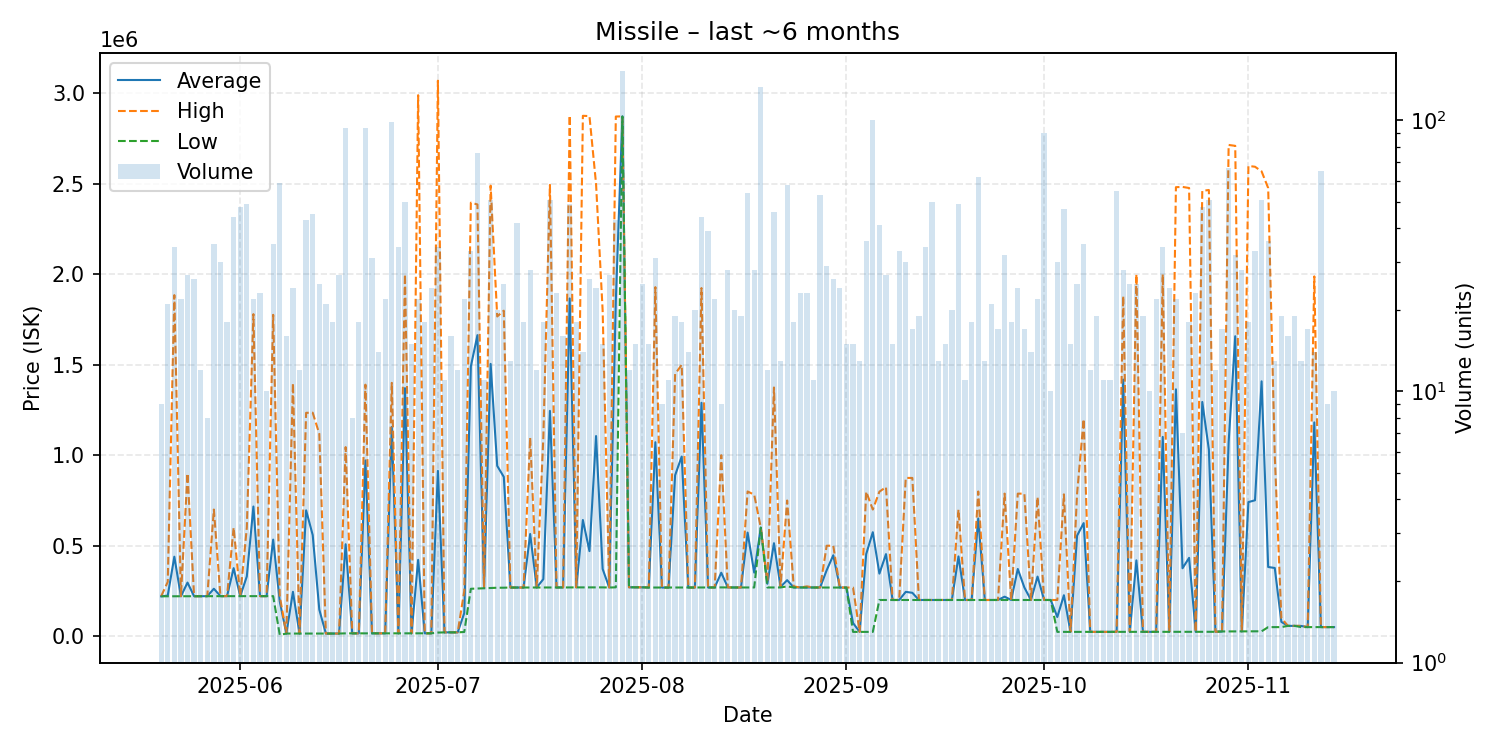

Data behind this chart, as committed beside it:
date, average, highest, lowest, order_count, volume
2025-05-20, 220411, 220500, 220400, 7, 9
2025-05-21, 224200, 300000, 220400, 13, 21
2025-05-22, 439165, 1885000, 220400, 11, 34
2025-05-23, 220405, 220500, 220400, 11, 22
2025-05-24, 296219, 900000, 220700, 16, 27
2025-05-25, 220758, 220800, 220700, 8, 26
2025-05-26, 220867, 220900, 220800, 5, 12
2025-05-27, 221088, 221100, 221000, 4, 8
2025-05-28, 262154, 699900, 221100, 26, 35
2025-05-29, 221300, 221300, 221300, 15, 30
2025-05-30, 221300, 221300, 221300, 13, 18
2025-05-31, 376011, 599600, 221300, 25, 44
2025-06-01, 221300, 221300, 221300, 20, 48
2025-06-02, 330292, 599900, 221300, 23, 49
2025-06-03, 716591, 1780000, 221300, 16, 22
2025-06-04, 221300, 221300, 221300, 13, 23
2025-06-05, 221300, 221300, 221300, 6, 10
2025-06-06, 533680, 1776000, 221300, 18, 35
2025-06-07, 192251, 221300, 7200, 23, 59
2025-06-08, 14453, 14460, 14405, 10, 16
2025-06-09, 245092, 1398000, 14460, 17, 24
2025-06-10, 14460, 14460, 14460, 9, 12
2025-06-11, 695389, 1234500, 14460, 16, 43
2025-06-12, 558878, 1235000, 14460, 19, 45
2025-06-13, 146805, 1118000, 14460, 18, 25
2025-06-14, 14464, 14500, 14460, 13, 21
2025-06-15, 14520, 14520, 14520, 11, 18
2025-06-16, 14556, 14560, 14540, 13, 27
2025-06-17, 508126, 1045000, 15550, 25, 94
2025-06-18, 15564, 15575, 15560, 8, 8
2025-06-19, 15583, 15590, 15580, 15, 18
2025-06-20, 971389, 1390000, 15580, 29, 94
2025-06-21, 15620, 15630, 15610, 16, 31
2025-06-22, 15630, 15630, 15630, 8, 14
2025-06-23, 15653, 15660, 15650, 12, 22
2025-06-24, 1156217, 1400000, 15670, 26, 99
2025-06-25, 15712, 15720, 15700, 15, 34
2025-06-26, 1370917, 2000000, 15730, 21, 50
2025-06-27, 15765, 15770, 15760, 11, 15
2025-06-28, 421803, 2990000, 15770, 14, 22
2025-06-29, 15789, 15790, 15780, 12, 18
2025-06-30, 15801, 15810, 15800, 16, 24
2025-07-01, 913673, 3070000, 19870, 15, 34
2025-07-02, 21044, 21065, 21020, 8, 11
2025-07-03, 21079, 21080, 21070, 11, 16
2025-07-04, 21143, 21150, 21140, 10, 12
2025-07-05, 127894, 250100, 23190, 12, 22
2025-07-06, 1490924, 2396000, 261950, 11, 33
2025-07-07, 1663736, 2386000, 263500, 20, 76
2025-07-08, 265791, 266300, 265350, 8, 11
2025-07-09, 1504927, 2490000, 266700, 20, 51
2025-07-10, 941250, 1767000, 267700, 15, 20
2025-07-11, 880376, 1799000, 267900, 13, 25
2025-07-12, 268823, 268900, 268800, 7, 13
2025-07-13, 268929, 269000, 268800, 9, 42
2025-07-14, 268878, 268900, 268800, 11, 18
2025-07-15, 564736, 1097000, 269100, 20, 28
2025-07-16, 269100, 269100, 269100, 6, 12
2025-07-17, 315233, 1099000, 269100, 10, 18
2025-07-18, 1245237, 2494000, 269100, 32, 51
... 119 more rows
